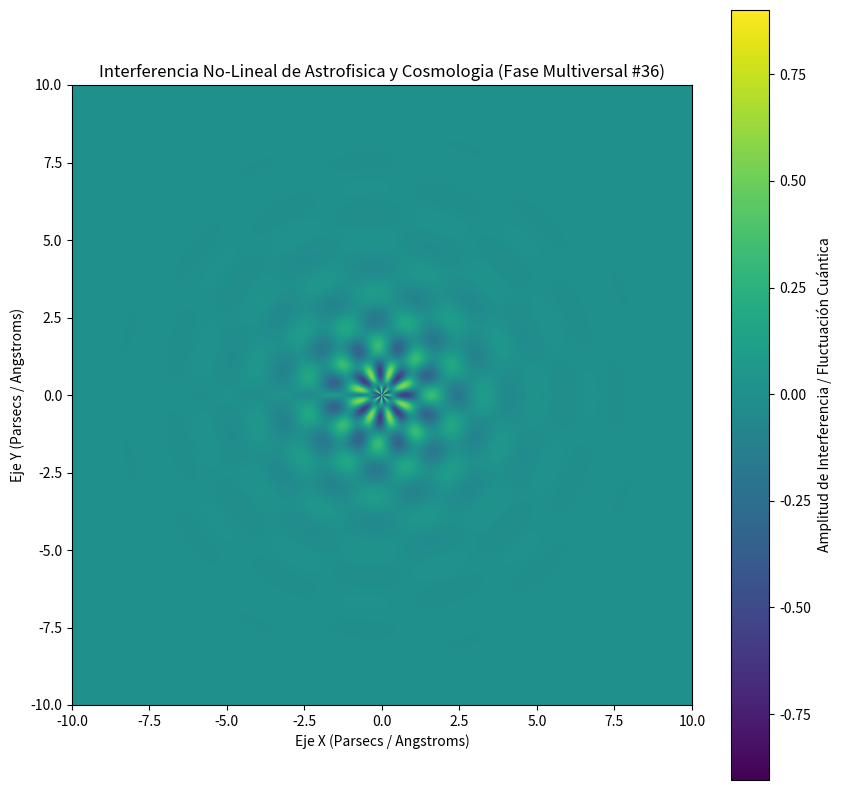

Here is the Python script that generated this plot:
%matplotlib inline
# Simulación Multiversal: Astrofisica y Cosmologia - Variante 36
import numpy as np
import matplotlib.pyplot as plt

# Parámetros Físicos No-Lineales
omega_1 = 3.684
omega_2 = 7.601
lambda_decay = 0.715
phase_shift = 1.794

x = np.linspace(-10, 10, 800)
y = np.linspace(-10, 10, 800)
X, Y = np.meshgrid(x, y)

# Dinámica de Fluidos / Campos Tensor-Escalares (Fase Multiversal)
R = np.sqrt(X**2 + Y**2) + 1e-5
Z = (np.sin(omega_1 * R + phase_shift) * np.cos(omega_2 * np.arctan2(Y, X))) * np.exp(-lambda_decay * R)

plt.figure(figsize=(10, 10))
plt.imshow(Z, cmap='viridis', extent=[-10, 10, -10, 10], origin='lower')
plt.colorbar(label='Amplitud de Interferencia / Fluctuación Cuántica')
plt.title(r'Interferencia No-Lineal de Astrofisica y Cosmologia (Fase Multiversal #36)')
plt.xlabel('Eje X (Parsecs / Angstroms)')
plt.ylabel('Eje Y (Parsecs / Angstroms)')
plt.show()
